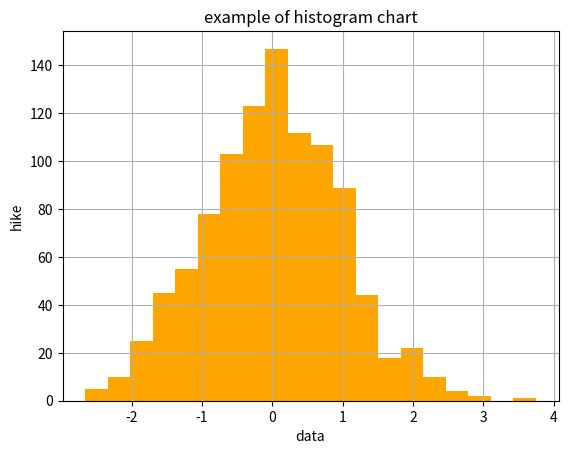

Generate this figure with matplotlib:
import matplotlib.pyplot as plt 
import numpy as np 
data = np.random.normal(0,1,1000)
print(data)
plt.hist(data,bins=20,density=False,color='orange',label='Data')
plt.xlabel('data')
plt.ylabel('hike')
plt.title('example of histogram chart')
plt.grid(True)
plt.show()